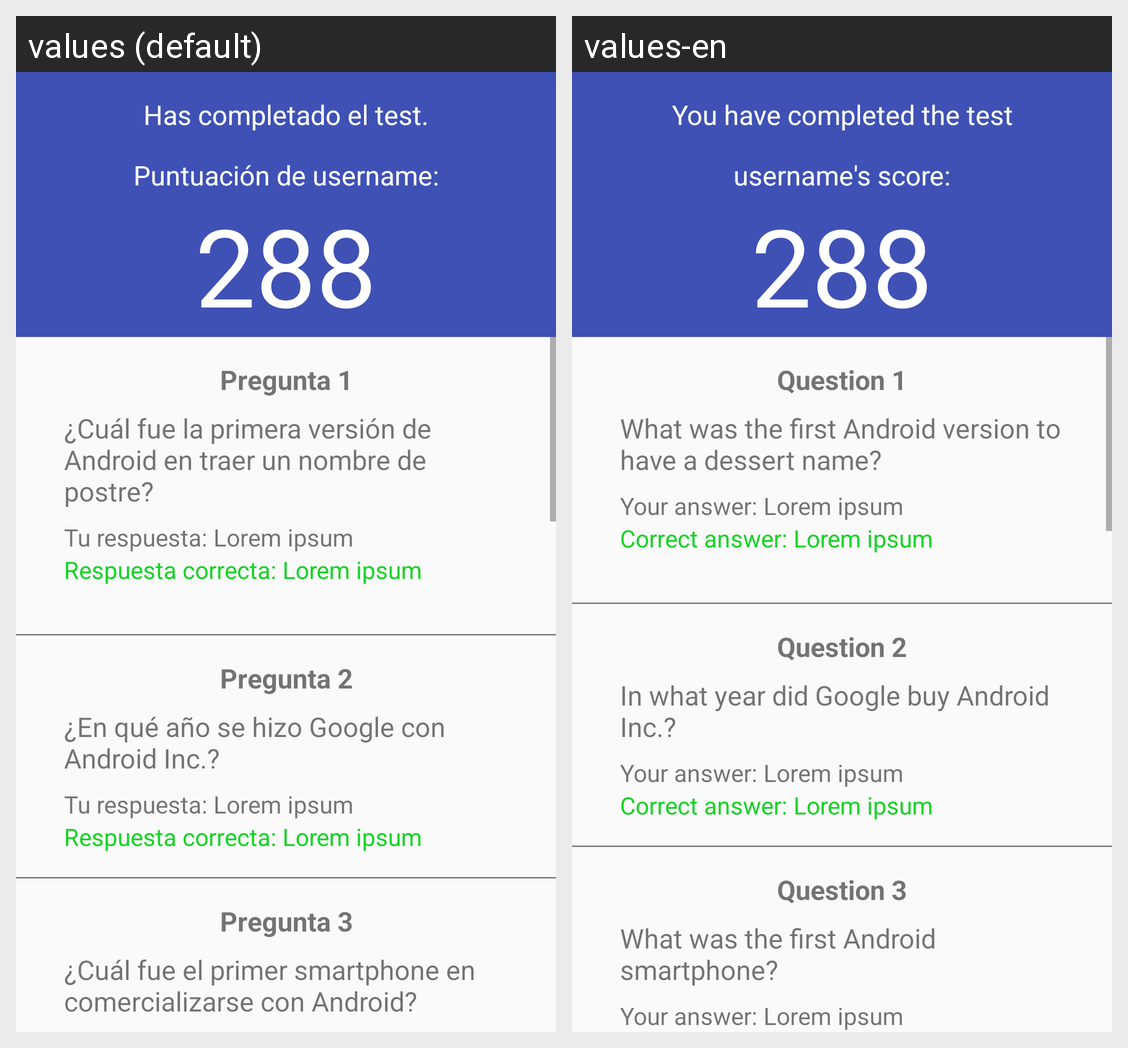

Here is an Android app screen in its default locale and in the app's own translations. Write out the translated-string differences for the strings that appear on this screen.
Android screen res/layout/activity_resultado.xml rendered under 2 locales, left to right: values (default), values-en. Device: Nexus 5 (rendered at 1080×1920; each locale shown at half size, 540×960, under a caption strip naming it); theme MaterialLight.
Strings drawn on this screen, with the default value and each locale's value (text and hints the layout hard-codes, and strings that could not be matched under every locale, appear in the picture but are not listed):

txt_FinalMsg
  values: Has completado el test.
  values-en: You have completed the test

txt_YourResultIs
  values: Puntuación de username:
  values-en: username's score:

txt_CorrectQuestions
  values: 288
  values-en: 288  [not translated; the default value is used]

txt_Step1
  values: Pregunta 1
  values-en: Question 1

txt_Question1
  values: ¿Cuál fue la primera versión de Android en traer un nombre de postre?
  values-en: What was the first Android version to have a dessert name?

txt_UserAnswerPlaceholder
  values: Tu respuesta: Lorem ipsum
  values-en: Your answer: Lorem ipsum

txt_CorrectAnswerPlaceholder
  values: Respuesta correcta: Lorem ipsum
  values-en: Correct answer: Lorem ipsum

txt_Step2
  values: Pregunta 2
  values-en: Question 2

txt_Question2
  values: ¿En qué año se hizo Google con Android Inc.?
  values-en: In what year did Google buy Android Inc.?

txt_Step3
  values: Pregunta 3
  values-en: Question 3

txt_Question3
  values: ¿Cuál fue el primer smartphone en comercializarse con Android?
  values-en: What was the first Android smartphone?
